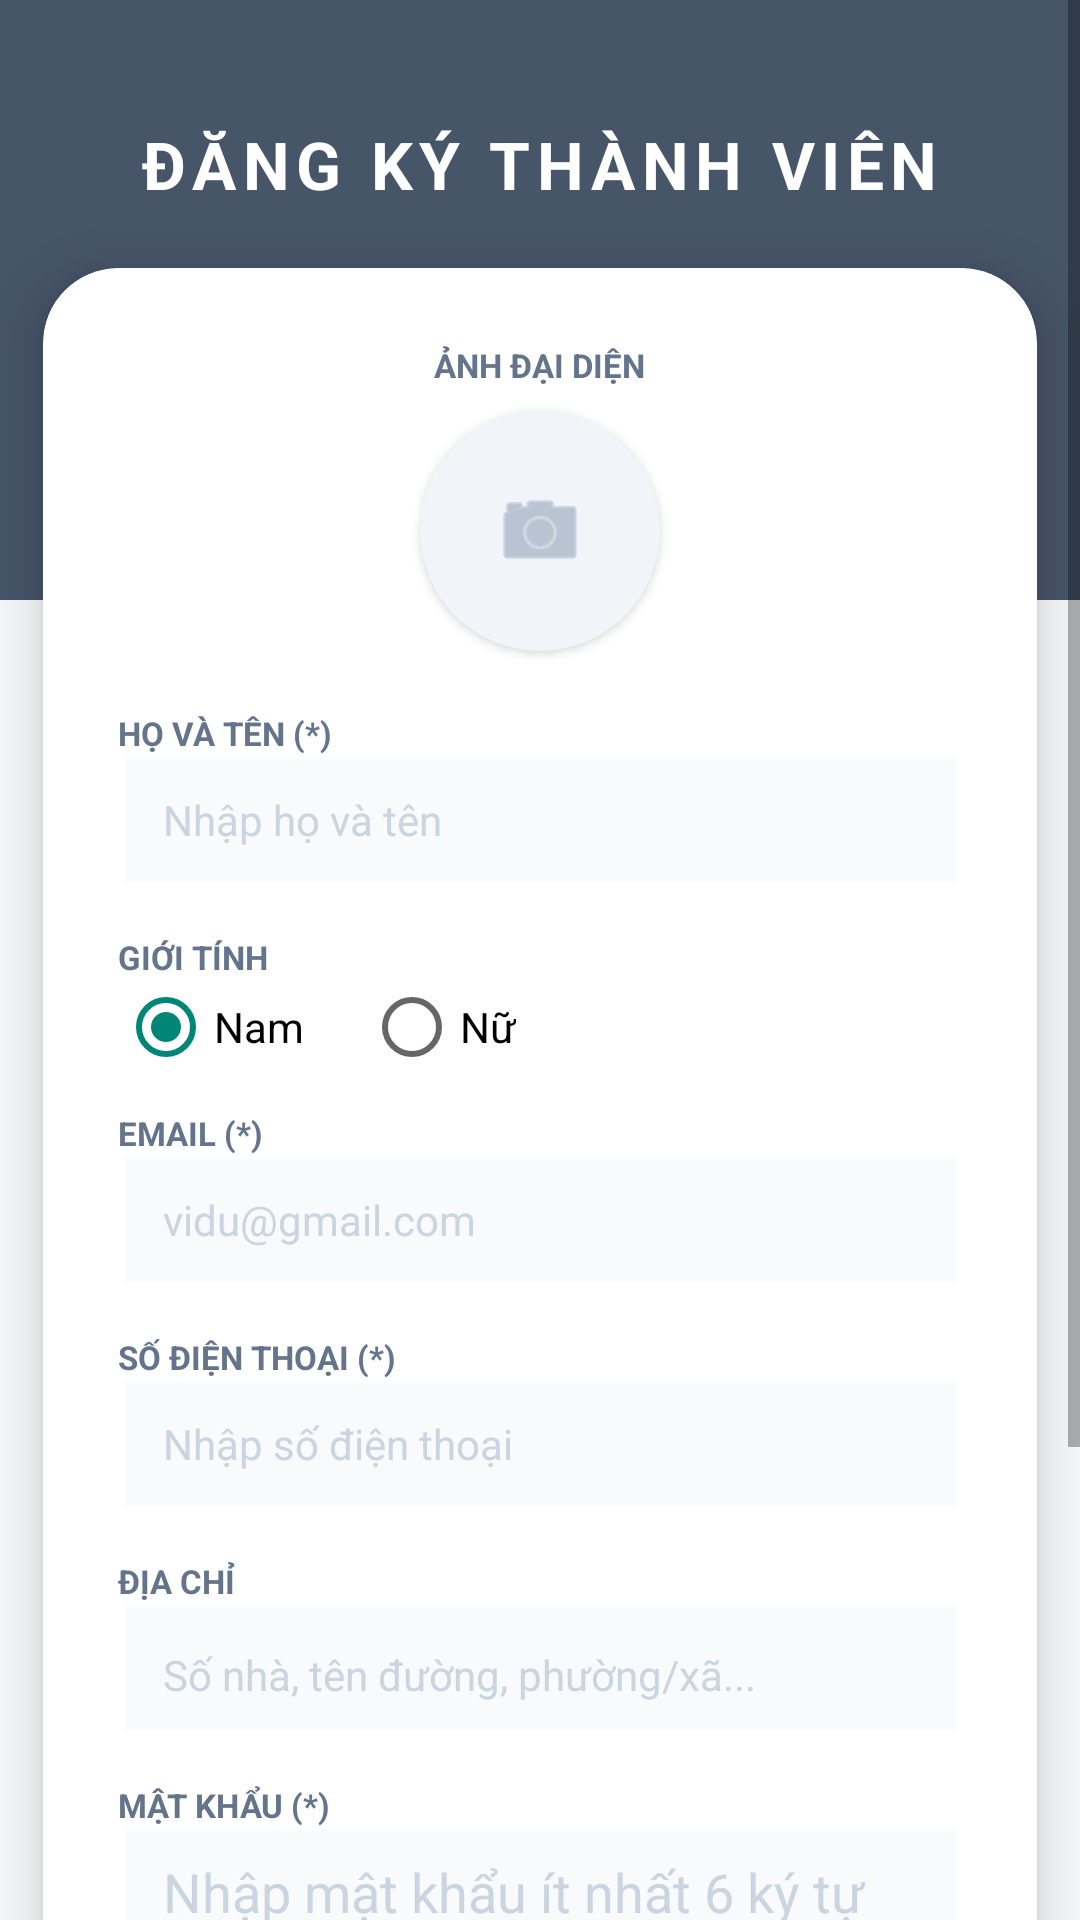

Write the Android layout XML for this screen, with the resource values it uses.
<!-- AndroidManifest.xml: application theme Theme.AppCompat.Light.NoActionBar -->
<!-- res/layout/register_main.xml -->
<?xml version="1.0" encoding="utf-8"?>
<ScrollView xmlns:android="http://schemas.android.com/apk/res/android"
    xmlns:app="http://schemas.android.com/apk/res-auto"
    xmlns:tools="http://schemas.android.com/tools"
    android:layout_width="match_parent"
    android:layout_height="match_parent"
    android:background="#F8FAFC"
    android:fillViewport="true">

    <androidx.constraintlayout.widget.ConstraintLayout
        android:layout_width="match_parent"
        android:layout_height="wrap_content"
        android:paddingBottom="40dp">

        <View
            android:id="@+id/topView"
            android:layout_width="match_parent"
            android:layout_height="200dp"
            android:background="#475569"
            app:layout_constraintTop_toTopOf="parent" />

        <TextView
            android:id="@+id/txtRegTitle"
            android:layout_width="wrap_content"
            android:layout_height="wrap_content"
            android:text="ĐĂNG KÝ THÀNH VIÊN"
            android:textColor="#FFFFFF"
            android:textSize="22sp"
            android:textStyle="bold"
            android:letterSpacing="0.1"
            app:layout_constraintTop_toTopOf="parent"
            app:layout_constraintStart_toStartOf="parent"
            app:layout_constraintEnd_toEndOf="parent"
            android:layout_marginTop="40dp" />

        <androidx.cardview.widget.CardView
            android:layout_width="0dp"
            android:layout_height="wrap_content"
            app:cardBackgroundColor="#FFFFFF"
            app:cardCornerRadius="25dp"
            app:cardElevation="12dp"
            android:layout_marginTop="20dp"
            app:layout_constraintTop_toBottomOf="@id/txtRegTitle"
            app:layout_constraintStart_toStartOf="parent"
            app:layout_constraintEnd_toEndOf="parent"
            app:layout_constraintWidth_percent="0.92">

            <LinearLayout
                android:layout_width="match_parent"
                android:layout_height="wrap_content"
                android:orientation="vertical"
                android:padding="25dp">

                <TextView
                    android:layout_width="wrap_content"
                    android:layout_height="wrap_content"
                    android:text="ẢNH ĐẠI DIỆN"
                    android:textColor="#64748B"
                    android:textSize="11sp"
                    android:textStyle="bold"
                    android:layout_gravity="center" />

                <androidx.cardview.widget.CardView
                    android:id="@+id/cardAvatar"
                    android:layout_width="80dp"
                    android:layout_height="80dp"
                    android:layout_gravity="center"
                    android:layout_marginTop="8dp"
                    android:layout_marginBottom="20dp"
                    app:cardCornerRadius="40dp"
                    app:cardBackgroundColor="#F1F5F9">
                    <ImageView
                        android:id="@+id/imgProfile"
                        android:layout_width="match_parent"
                        android:layout_height="match_parent"
                        android:scaleType="centerInside"
                        android:src="@android:drawable/ic_menu_camera"
                        android:padding="20dp"
                        android:tint="#94A3B8" />
                </androidx.cardview.widget.CardView>

                <TextView
                    android:layout_width="wrap_content"
                    android:layout_height="wrap_content"
                    android:text="HỌ VÀ TÊN (*)"
                    android:textColor="#64748B"
                    android:textSize="11sp"
                    android:textStyle="bold" />
                <EditText
                    android:id="@+id/edtRegFullName"
                    android:layout_width="match_parent"
                    android:layout_height="48dp"
                    android:hint="Nhập họ và tên"
                    android:textColorHint="#CBD5E1"
                    android:background="@android:drawable/edit_text"
                    android:backgroundTint="#F8FAFC"
                    android:paddingStart="15dp"
                    android:textSize="14sp"
                    android:layout_marginBottom="12dp" />

                <TextView
                    android:layout_width="wrap_content"
                    android:layout_height="wrap_content"
                    android:text="GIỚI TÍNH"
                    android:textColor="#64748B"
                    android:textSize="11sp"
                    android:textStyle="bold" />
                <RadioGroup
                    android:layout_width="match_parent"
                    android:layout_height="wrap_content"
                    android:orientation="horizontal"
                    android:layout_marginBottom="12dp">
                    <RadioButton
                        android:layout_width="wrap_content"
                        android:layout_height="wrap_content"
                        android:text="Nam"
                        android:checked="true"
                        android:textSize="14sp" />
                    <RadioButton
                        android:layout_width="wrap_content"
                        android:layout_height="wrap_content"
                        android:text="Nữ"
                        android:layout_marginStart="20dp"
                        android:textSize="14sp" />
                </RadioGroup>

                <TextView
                    android:layout_width="wrap_content"
                    android:layout_height="wrap_content"
                    android:text="EMAIL (*)"
                    android:textColor="#64748B"
                    android:textSize="11sp"
                    android:textStyle="bold" />
                <EditText
                    android:id="@+id/edtRegEmail"
                    android:layout_width="match_parent"
                    android:layout_height="48dp"
                    android:hint="vidu@gmail.com"
                    android:inputType="textEmailAddress"
                    android:textColorHint="#CBD5E1"
                    android:background="@android:drawable/edit_text"
                    android:backgroundTint="#F8FAFC"
                    android:paddingStart="15dp"
                    android:textSize="14sp"
                    android:layout_marginBottom="12dp" />

                <TextView
                    android:layout_width="wrap_content"
                    android:layout_height="wrap_content"
                    android:text="SỐ ĐIỆN THOẠI (*)"
                    android:textColor="#64748B"
                    android:textSize="11sp"
                    android:textStyle="bold" />
                <EditText
                    android:id="@+id/edtRegPhone"
                    android:layout_width="match_parent"
                    android:layout_height="48dp"
                    android:hint="Nhập số điện thoại"
                    android:inputType="phone"
                    android:textColorHint="#CBD5E1"
                    android:background="@android:drawable/edit_text"
                    android:backgroundTint="#F8FAFC"
                    android:paddingStart="15dp"
                    android:textSize="14sp"
                    android:layout_marginBottom="12dp" />

                <TextView
                    android:layout_width="wrap_content"
                    android:layout_height="wrap_content"
                    android:text="ĐỊA CHỈ"
                    android:textColor="#64748B"
                    android:textSize="11sp"
                    android:textStyle="bold" />
                <EditText
                    android:id="@+id/edtRegAddress"
                    android:layout_width="match_parent"
                    android:layout_height="wrap_content"
                    android:minHeight="48dp"
                    android:hint="Số nhà, tên đường, phường/xã..."
                    android:textColorHint="#CBD5E1"
                    android:background="@android:drawable/edit_text"
                    android:backgroundTint="#F8FAFC"
                    android:paddingStart="15dp"
                    android:paddingTop="10dp"
                    android:paddingBottom="10dp"
                    android:textSize="14sp"
                    android:layout_marginBottom="12dp" />

                <TextView
                    android:layout_width="wrap_content"
                    android:layout_height="wrap_content"
                    android:text="MẬT KHẨU (*)"
                    android:textColor="#64748B"
                    android:textSize="11sp"
                    android:textStyle="bold" />
                <EditText
                    android:id="@+id/edtRegPass"
                    android:layout_width="match_parent"
                    android:layout_height="48dp"
                    android:hint="Nhập mật khẩu ít nhất 6 ký tự"
                    android:inputType="textPassword"
                    android:textColorHint="#CBD5E1"
                    android:background="@android:drawable/edit_text"
                    android:backgroundTint="#F8FAFC"
                    android:paddingStart="15dp"
                    android:layout_marginBottom="20dp" />

                <CheckBox
                    android:layout_width="match_parent"
                    android:layout_height="wrap_content"
                    android:text="Tôi đồng ý với các điều khoản của shop"
                    android:textSize="13sp"
                    android:textColor="#94A3B8"
                    android:layout_marginBottom="20dp" />

                <Button
                    android:id="@+id/btnRegister"
                    android:layout_width="match_parent"
                    android:layout_height="55dp"
                    android:backgroundTint="#475569"
                    android:text="HOÀN TẤT ĐĂNG KÝ"
                    android:textColor="#FFFFFF"
                    android:textStyle="bold"
                    app:cornerRadius="12dp" />

            </LinearLayout>
        </androidx.cardview.widget.CardView>
    </androidx.constraintlayout.widget.ConstraintLayout>
</ScrollView>
<!-- resources referenced by this layout -->
<resources>

</resources>
